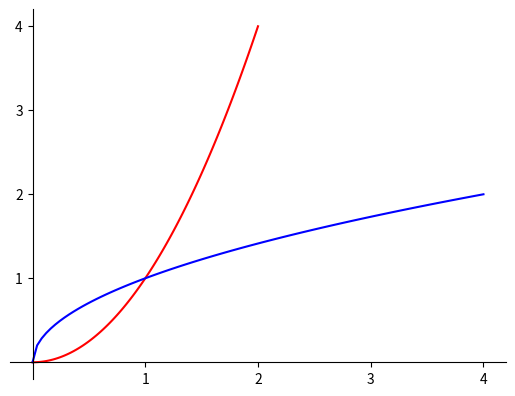

Reproduce this figure in Python.
import matplotlib.pyplot as plt
import numpy as np

# setting the axes 
fig = plt.figure()
ax = fig.add_subplot(1, 1, 1)
ax.spines['left'].set_position('zero')
ax.spines['bottom'].set_position('zero')
ax.spines['right'].set_color('none')
ax.spines['top'].set_color('none')

# squaring in red
x = np.linspace(0,2,100)
y = x**2
plt.plot(x,y,'r')

# square root in blue
x = np.linspace(0,4,100)
y = x**0.5
plt.plot(x,y,'b')

# show plot
plt.xticks(range(1, 5))
plt.yticks(range(1, 5))
plt.show()

